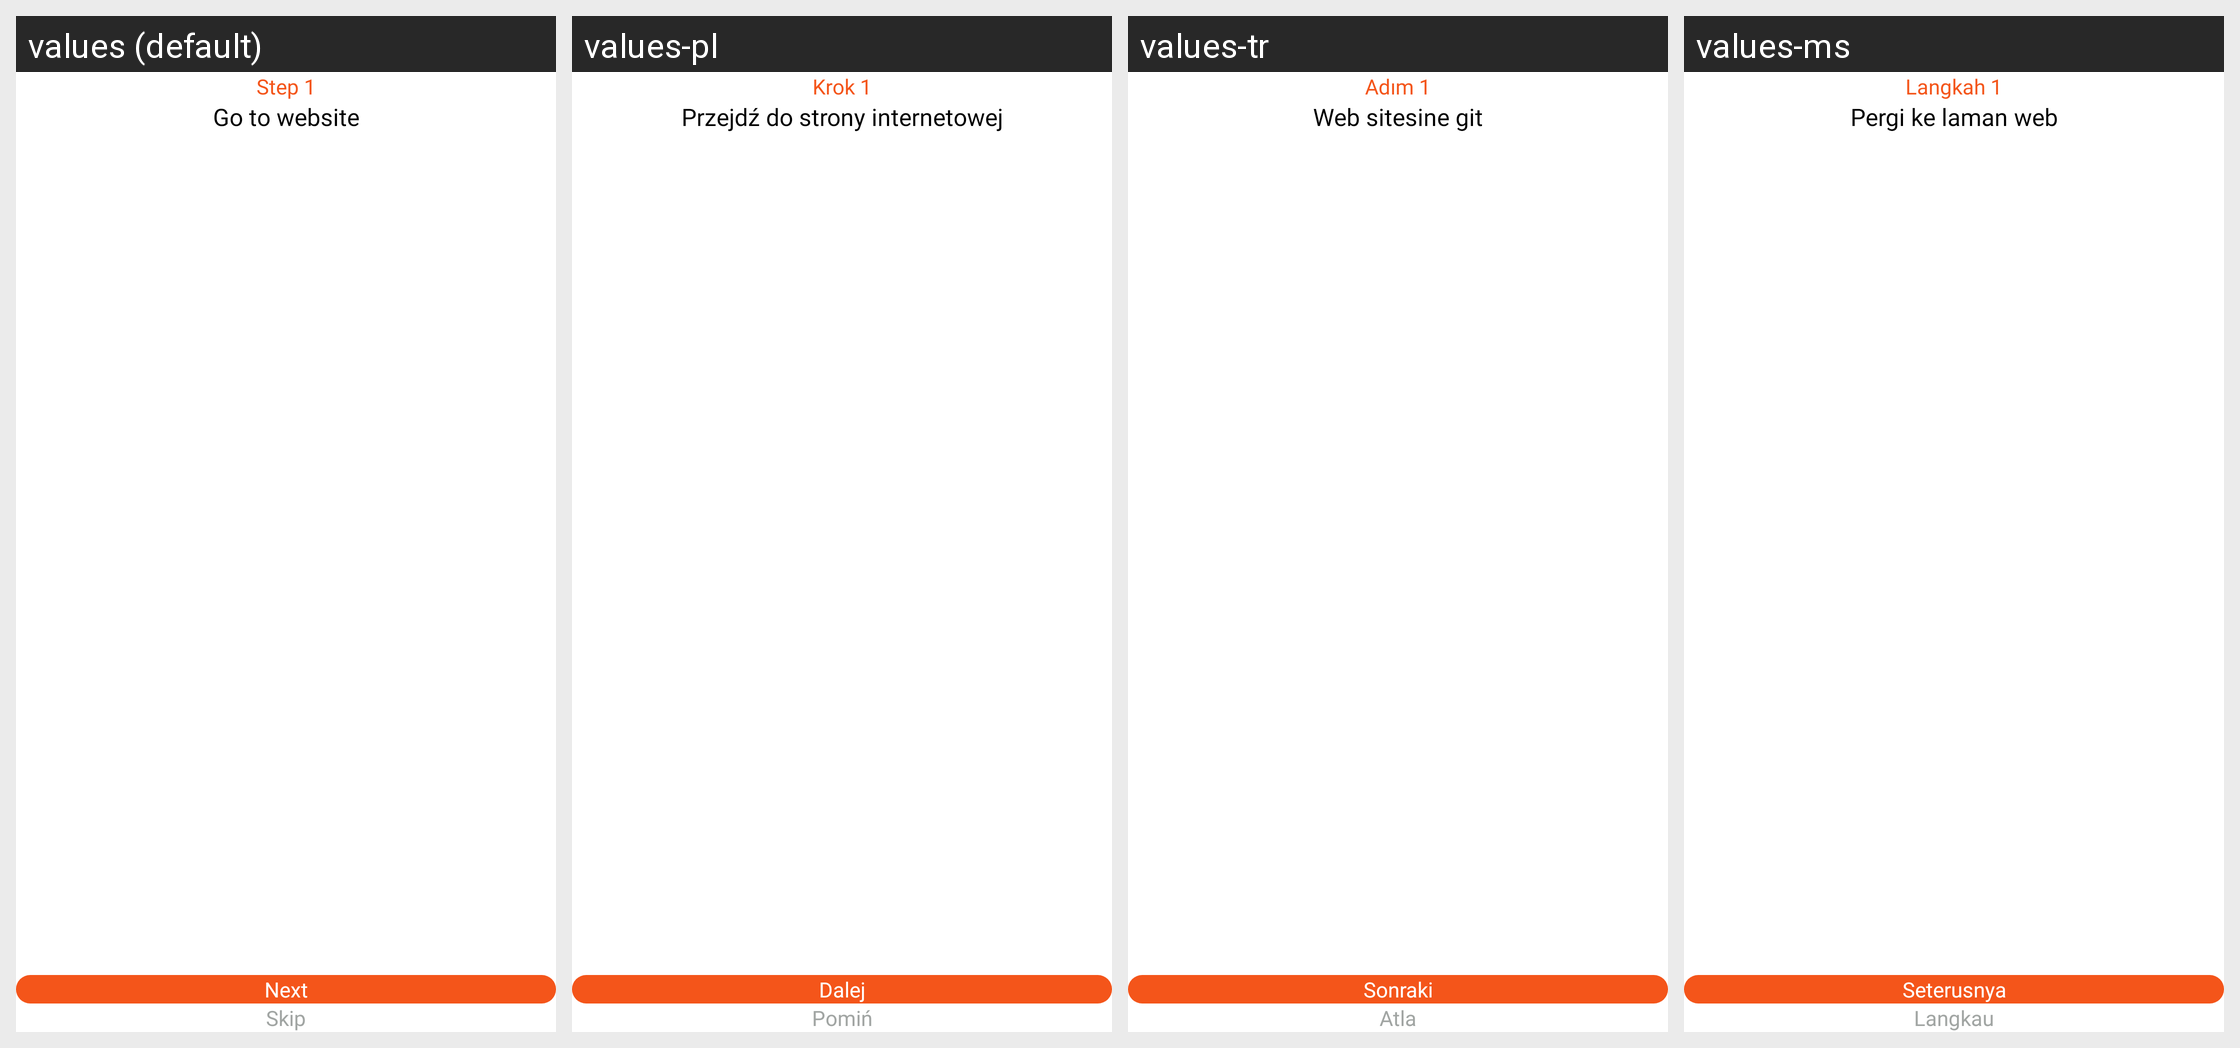

Here is an Android app screen in its default locale and in the app's own translations. Write out the translated-string differences for the strings that appear on this screen.
Android screen res/layout/fragment_download_guidance_holder.xml rendered under 4 locales, left to right: values (default), values-pl, values-tr, values-ms. Device: Nexus 5 (rendered at 1080×1920; each locale shown at half size, 540×960, under a caption strip naming it); theme Theme.BaseProject_2023.
Other locales in the repository, not shown: values-ar, values-es, values-fr, values-in, values-ja, values-ko, values-pt, values-ru, values-th, values-vi.
Strings drawn on this screen, with the default value and each locale's value (text and hints the layout hard-codes, and strings that could not be matched under every locale, appear in the picture but are not listed):

step_1
  values: Step 1
  values-pl: Krok 1
  values-tr: Adım 1
  values-ms: Langkah 1

go_to_website
  values: Go to website
  values-pl: Przejdź do strony internetowej
  values-tr: Web sitesine git
  values-ms: Pergi ke laman web

next
  values: Next
  values-pl: Dalej
  values-tr: Sonraki
  values-ms: Seterusnya

skip
  values: Skip
  values-pl: Pomiń
  values-tr: Atla
  values-ms: Langkau
